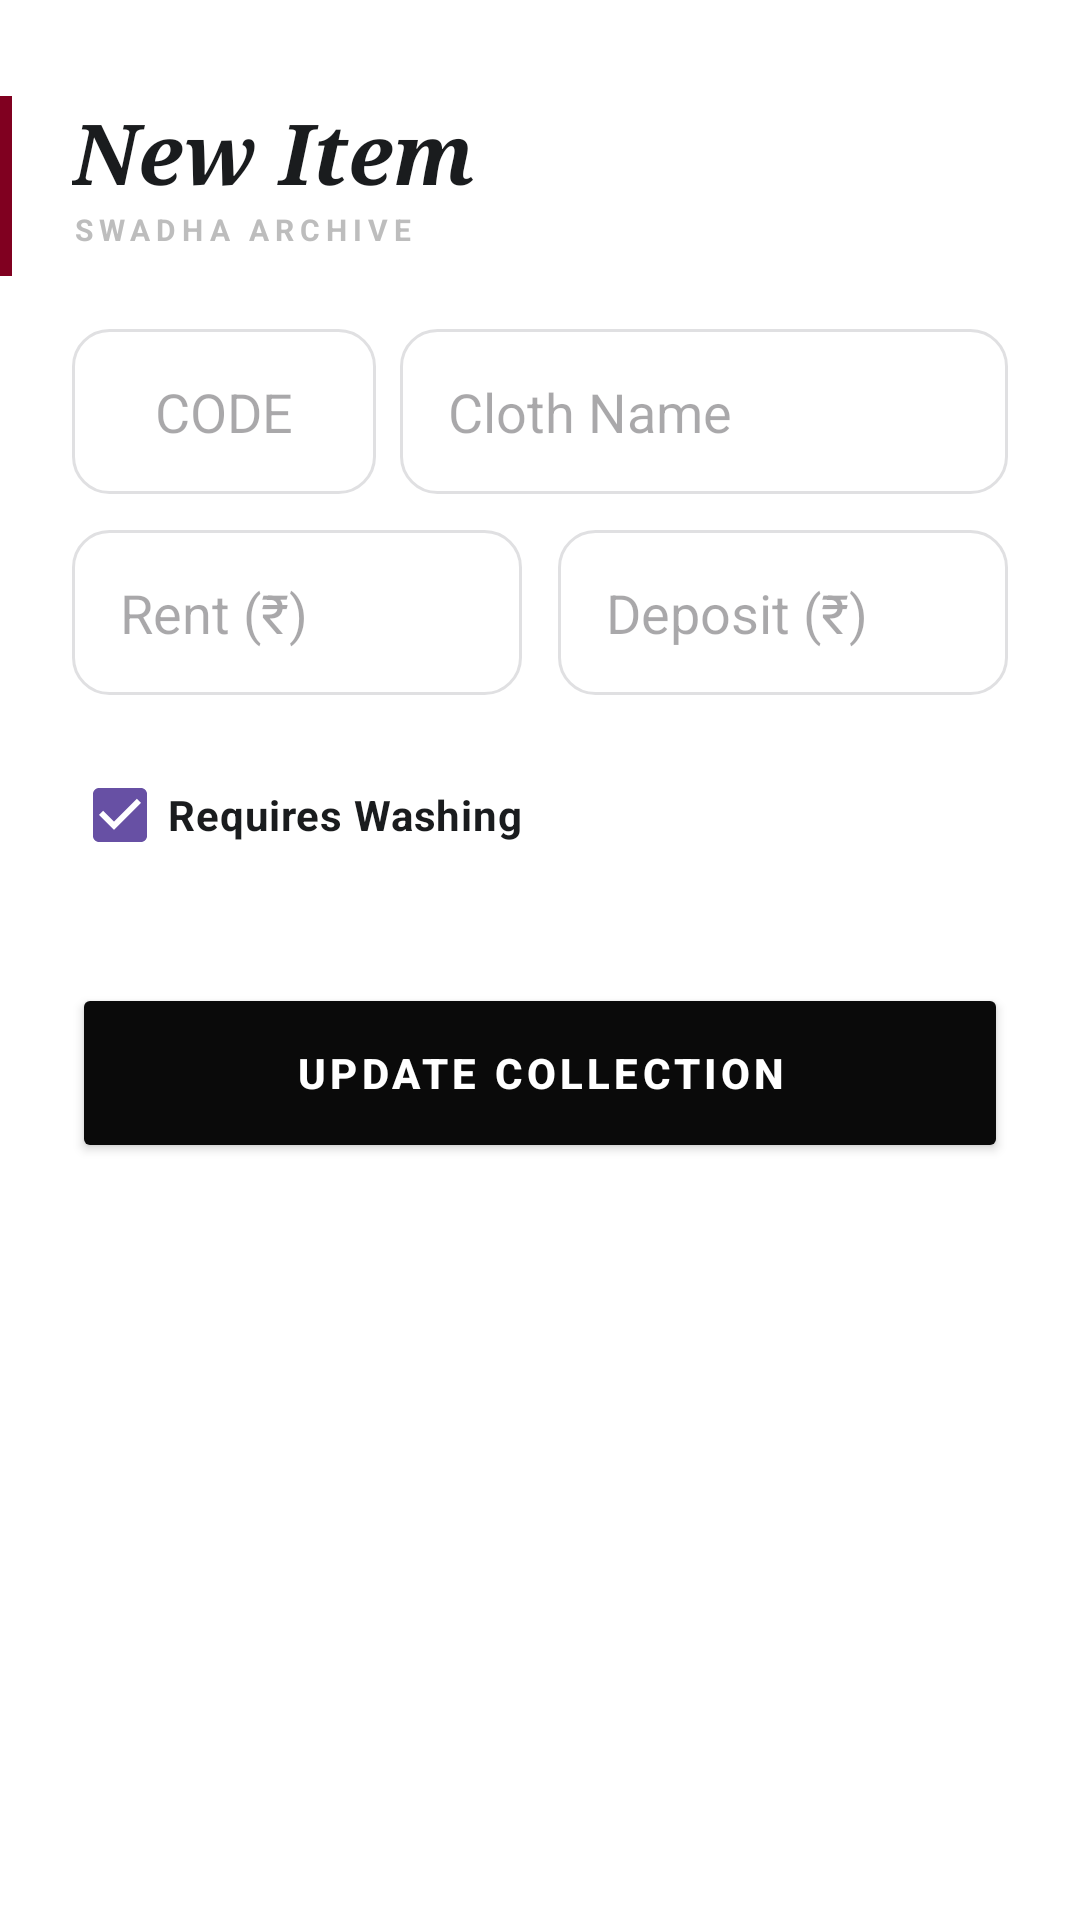

Reconstruct the res/layout file that produces this screen, plus the resources it refers to.
<!-- AndroidManifest.xml: application theme Theme.Swadha -->
<!-- res/layout/dialog_add_item.xml -->
<?xml version="1.0" encoding="utf-8"?>
<androidx.constraintlayout.widget.ConstraintLayout
    xmlns:android="http://schemas.android.com/apk/res/android"
    xmlns:app="http://schemas.android.com/apk/res-auto"
    android:layout_width="match_parent"
    android:layout_height="wrap_content"
    android:background="#FFFFFF"
    android:paddingBottom="32dp">

    <View
        android:layout_width="4dp"
        android:layout_height="60dp"
        android:layout_marginTop="32dp"
        android:background="#800020"
        app:layout_constraintStart_toStartOf="parent"
        app:layout_constraintTop_toTopOf="parent" />

    <TextView
        android:id="@+id/lblHeader"
        android:layout_width="wrap_content"
        android:layout_height="wrap_content"
        android:layout_marginStart="24dp"
        android:layout_marginTop="32dp"
        android:fontFamily="serif"
        android:text="New Item"
        android:textColor="#1A1C1E"
        android:textSize="28sp"
        android:textStyle="italic|bold"
        app:layout_constraintStart_toStartOf="parent"
        app:layout_constraintTop_toTopOf="parent" />

    <TextView
        android:layout_width="wrap_content"
        android:layout_height="wrap_content"
        android:letterSpacing="0.2"
        android:text="SWADHA ARCHIVE"
        android:textColor="#BDBDBD"
        android:textSize="10sp"
        android:textStyle="bold"
        app:layout_constraintStart_toStartOf="@id/lblHeader"
        app:layout_constraintTop_toBottomOf="@id/lblHeader" />

    <LinearLayout
        android:layout_width="match_parent"
        android:layout_height="wrap_content"
        android:layout_marginTop="40dp"
        android:orientation="vertical"
        android:paddingHorizontal="24dp"
        app:layout_constraintTop_toBottomOf="@id/lblHeader">

        <LinearLayout
            android:layout_width="match_parent"
            android:layout_height="wrap_content"
            android:orientation="horizontal"
            android:weightSum="3">

            <EditText
                android:id="@+id/etDialogItemNo"
                android:layout_width="0dp"
                android:layout_height="55dp"
                android:layout_weight="1"
                android:background="@drawable/bg_minimal_line"
                android:gravity="center"
                android:hint="CODE"
                android:inputType="textCapCharacters"
                android:layout_marginEnd="8dp"/>

            <EditText
                android:id="@+id/etDialogItemName"
                android:layout_width="0dp"
                android:layout_height="55dp"
                android:layout_weight="2"
                android:background="@drawable/bg_minimal_line"
                android:hint="Cloth Name"
                android:paddingHorizontal="16dp" />
        </LinearLayout>

        <LinearLayout
            android:layout_width="match_parent"
            android:layout_height="wrap_content"
            android:layout_marginTop="12dp"
            android:orientation="horizontal"
            android:weightSum="2">

            <EditText
                android:id="@+id/etDialogRent"
                android:layout_width="0dp"
                android:layout_height="55dp"
                android:layout_weight="1"
                android:layout_marginEnd="6dp"
                android:background="@drawable/bg_minimal_line"
                android:hint="Rent (₹)"
                android:inputType="number"
                android:paddingHorizontal="16dp" />

            <EditText
                android:id="@+id/etDialogDeposit"
                android:layout_width="0dp"
                android:layout_height="55dp"
                android:layout_weight="1"
                android:layout_marginStart="6dp"
                android:background="@drawable/bg_minimal_line"
                android:hint="Deposit (₹)"
                android:inputType="number"
                android:paddingHorizontal="16dp" />
        </LinearLayout>

        <CheckBox
            android:id="@+id/cbDialogRequiresWash"
            android:layout_width="wrap_content"
            android:layout_height="wrap_content"
            android:layout_marginTop="16dp"
            android:text="Requires Washing"
            android:textColor="#1A1C1E"
            android:textStyle="bold"
            android:checked="true"/>

        <Button
            android:id="@+id/btnSaveItem"
            android:layout_width="match_parent"
            android:layout_height="60dp"
            android:layout_marginTop="32dp"
            android:backgroundTint="#0A0A0A"
            android:text="Update Collection"
            android:textColor="#FFFFFF"
            android:textStyle="bold"
            android:letterSpacing="0.1"
            app:cornerRadius="12dp" />

    </LinearLayout>

</androidx.constraintlayout.widget.ConstraintLayout>
<!-- resources referenced by this layout -->
<resources>
  <!-- drawable bg_minimal_line (drawable) -->
  <?xml version="1.0" encoding="utf-8"?>
  <shape xmlns:android="http://schemas.android.com/apk/res/android"
      android:shape="rectangle">
  
      <solid android:color="#FFFFFF" />
  
      <stroke
          android:width="1dp"
          android:color="#E0E0E2" />
  
      <corners android:radius="12dp" />
  
  </shape>
  <style name="Theme.Swadha" parent="Base.Theme.Swadha" />
  <style name="Base.Theme.Swadha" parent="Theme.Material3.DayNight.NoActionBar">
          
          
      </style>
</resources>
